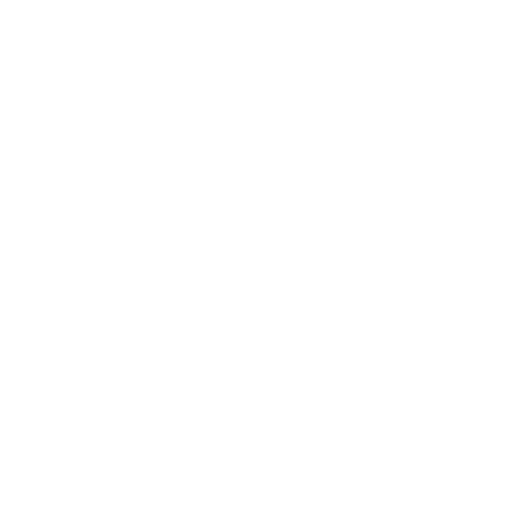
t = 0.00 s
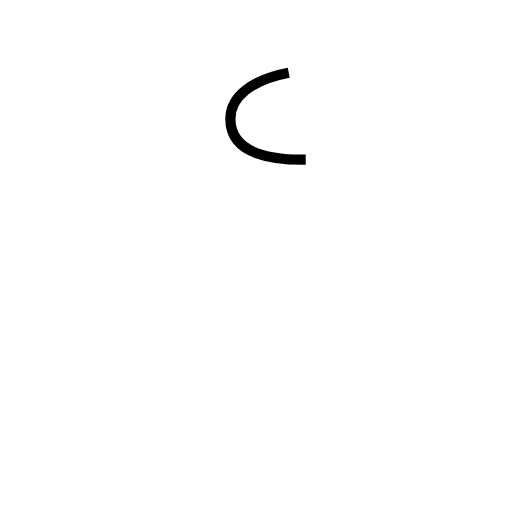
t = 0.52 s
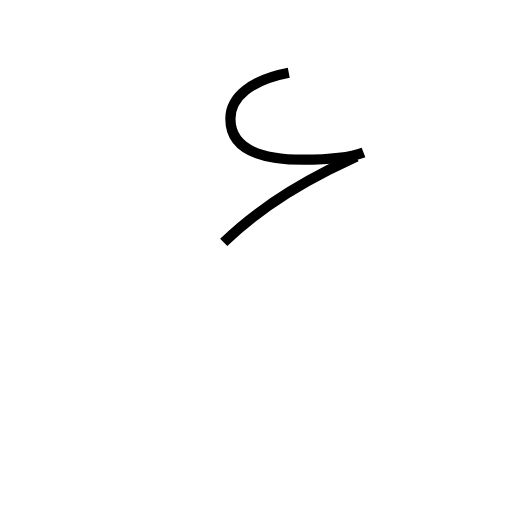
t = 1.15 s
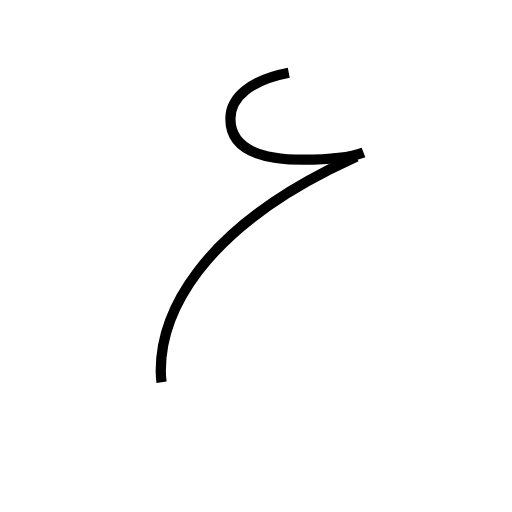
t = 1.62 s
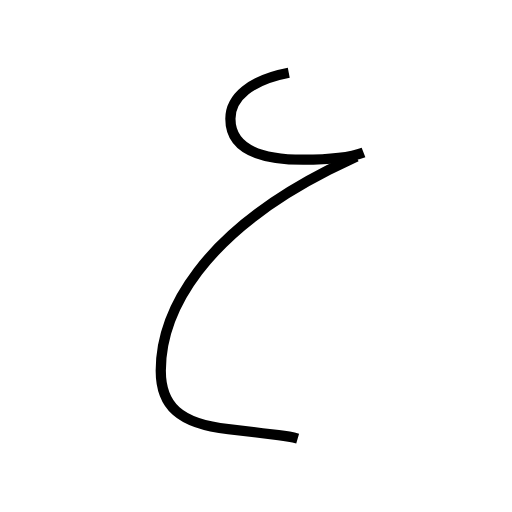
t = 2.08 s
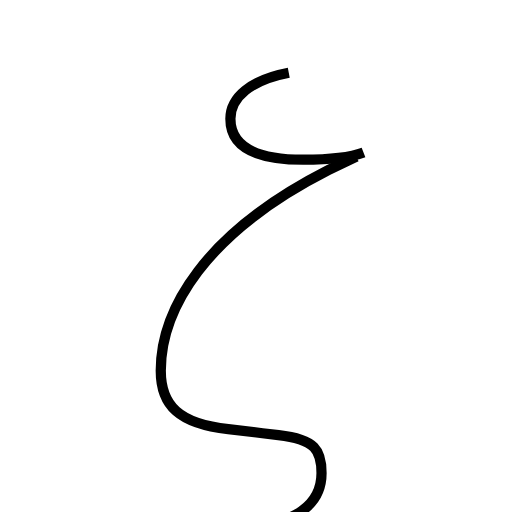
t = 2.55 s

The animated SVG that drew these frames (rendered in a browser with its animation timeline set to each time). Animation: 2 SMIL elements (animate=2); one cycle of 2.55 s.

<?xml version='1.0' encoding='utf-8'?>
<svg viewBox="0.0 -6.0 50.0 50.0" version="1.1" xmlns="http://www.w3.org/2000/svg"><rect x="-1000" y="-1000" width="2000" height="2000" stroke="white" fill="white" /><g style="fill:none;stroke:#000000;stroke-width:1"><path d="M 28.2 -36.9 C 24.5 -36.2 22.5 -34.5 22.5 -32.4 C 22.5 -30.1 24.3 -28.4 29.6 -28.4 C 32.1 -28.4 34.2 -28.6 35.5 -29.1 " transform="translate(0.0 38.0)" stroke-dasharray="22.978195753924496" stroke-dashoffset="22.978195753924496"><animate attributeName="stroke-dashoffset" from="22.978195753924496" to="0" dur="0.6893458726177348s" begin="0s" fill="freeze" /></path><path d="M 34.8 -28.7 L 32.1 -27.4 C 19.9 -21.2 15.7 -13.7 15.7 -7.8 C 15.7 -4.4 17.5 -2.6 22.3 -2.1 C 24.8 -1.8 25.5 -1.7 27.2 -1.5 C 30.8 -1.1 31.4 0.0 31.4 2.2 C 31.4 5.2 29.0 7.3 23.2 7.5" transform="translate(0.0 38.0)" stroke-dasharray="61.92430822770536" stroke-dashoffset="61.92430822770536"><animate attributeName="stroke-dashoffset" from="61.92430822770536" to="0" dur="1.8577292468311608s" begin="0.6893458726177348s" fill="freeze" /></path></g></svg>
